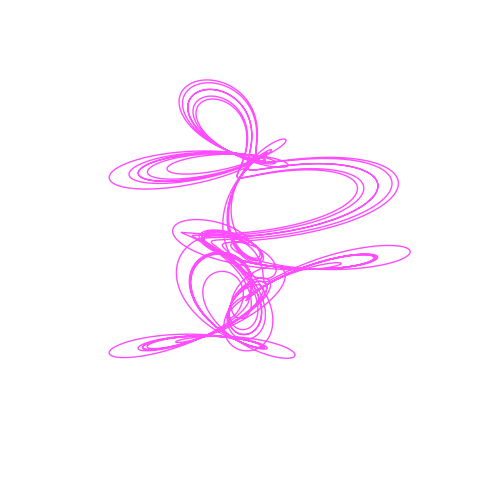

Generate this figure with matplotlib:
import numpy as np
import matplotlib.pyplot as plt

fig = plt.figure(figsize=(8, 6))
ax = fig.add_subplot(111, projection='3d')

t = np.linspace(0, 24 * np.pi, 5000)
r = np.exp(np.sin(t)) - 2 * np.cos(4 * t
        ) + np.sin((2*t - np.pi) /24) ** 5
x = r * np.cos(t)
y = r * np.sin(t)
z = np.sin(t/2) * 3

ax.plot(x, y, z, color='magenta', 
        linewidth=1, alpha=0.7)
ax.set_axis_off()
plt.show()
